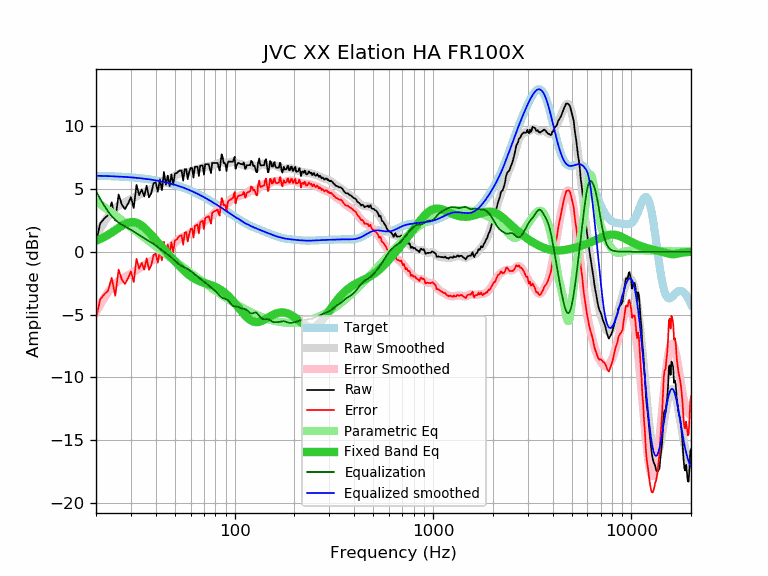

Values plotted in this chart, from the file beside it:
frequency, raw, error, smoothed, error_smoothed, equalization, parametric_eq, equalized_raw, equalized_smoothed, target
20, 0.71, -5.34, 1.23, -4.82, 4.82, 0.87, 5.53, 6.05, 6.05
21, 2.26, -3.78, 1.83, -4.21, 4.21, 1.01, 6.47, 6.04, 6.04
22, 2.64, -3.40, 2.36, -3.67, 3.67, 1.17, 6.31, 6.03, 6.03
23, 2.92, -3.10, 2.81, -3.21, 3.21, 1.35, 6.13, 6.02, 6.02
24, 3.94, -2.07, 3.18, -2.83, 2.83, 1.53, 6.77, 6.01, 6.01
25, 2.49, -3.51, 3.46, -2.54, 2.54, 1.72, 5.02, 6.00, 6.00
26, 4.56, -1.43, 3.67, -2.32, 2.32, 1.90, 6.87, 5.98, 5.98
27, 3.75, -2.22, 3.82, -2.15, 2.15, 2.07, 5.89, 5.97, 5.97
28, 3.39, -2.57, 3.95, -2.01, 2.01, 2.20, 5.40, 5.95, 5.95
29, 3.83, -2.11, 4.06, -1.88, 1.88, 2.31, 5.71, 5.94, 5.94
30, 4.35, -1.57, 4.17, -1.75, 1.75, 2.36, 6.09, 5.92, 5.92
31, 3.49, -2.42, 4.29, -1.61, 1.61, 2.36, 5.10, 5.90, 5.90
32, 5.32, -0.57, 4.42, -1.47, 1.47, 2.31, 6.78, 5.88, 5.88
33, 4.51, -1.35, 4.53, -1.33, 1.33, 2.21, 5.83, 5.86, 5.86
34, 4.96, -0.88, 4.64, -1.20, 1.20, 2.08, 6.15, 5.84, 5.84
35, 4.40, -1.42, 4.74, -1.08, 1.08, 1.92, 5.47, 5.82, 5.82
36, 5.26, -0.53, 4.83, -0.97, 0.97, 1.73, 6.22, 5.79, 5.79
37, 4.33, -1.44, 4.91, -0.86, 0.86, 1.54, 5.18, 5.77, 5.77
38, 4.67, -1.07, 4.99, -0.74, 0.74, 1.34, 5.41, 5.74, 5.74
39, 5.46, -0.25, 5.09, -0.62, 0.62, 1.14, 6.08, 5.71, 5.71
40, 5.52, -0.16, 5.18, -0.50, 0.50, 0.94, 6.01, 5.68, 5.68
41, 4.78, -0.87, 5.28, -0.37, 0.37, 0.75, 5.14, 5.65, 5.65
42, 5.76, 0.14, 5.38, -0.24, 0.24, 0.56, 5.99, 5.62, 5.62
43, 4.90, -0.69, 5.47, -0.11, 0.11, 0.38, 5.01, 5.59, 5.59
44, 6.35, 0.79, 5.55, 0.00, -0.00, 0.20, 6.35, 5.55, 5.55
45, 5.35, -0.17, 5.63, 0.11, -0.11, 0.03, 5.23, 5.52, 5.52
46, 6.06, 0.58, 5.70, 0.22, -0.22, -0.14, 5.83, 5.48, 5.48
47, 5.22, -0.23, 5.78, 0.34, -0.34, -0.30, 4.88, 5.44, 5.44
48, 6.16, 0.75, 5.86, 0.46, -0.46, -0.46, 5.70, 5.40, 5.40
49, 5.34, -0.03, 5.95, 0.59, -0.59, -0.62, 4.75, 5.37, 5.37
50, 6.23, 0.90, 6.04, 0.72, -0.72, -0.77, 5.51, 5.32, 5.32
51, 6.26, 0.97, 6.13, 0.84, -0.84, -0.91, 5.41, 5.28, 5.28
52, 6.39, 1.15, 6.20, 0.96, -0.96, -1.05, 5.43, 5.24, 5.24
53, 6.47, 1.27, 6.25, 1.05, -1.05, -1.19, 5.42, 5.20, 5.20
54, 6.47, 1.32, 6.28, 1.13, -1.13, -1.32, 5.34, 5.15, 5.15
55, 5.66, 0.55, 6.30, 1.19, -1.19, -1.44, 4.47, 5.11, 5.11
56, 6.57, 1.51, 6.31, 1.25, -1.25, -1.56, 5.32, 5.06, 5.06
57, 6.57, 1.55, 6.32, 1.30, -1.30, -1.67, 5.26, 5.01, 5.01
58, 5.78, 0.81, 6.33, 1.37, -1.37, -1.77, 4.41, 4.96, 4.96
59, 6.34, 1.42, 6.36, 1.44, -1.44, -1.87, 4.90, 4.92, 4.92
60, 6.67, 1.80, 6.39, 1.52, -1.52, -1.95, 5.14, 4.87, 4.87
61, 6.67, 1.85, 6.43, 1.61, -1.61, -2.03, 5.05, 4.82, 4.82
62, 5.90, 1.13, 6.47, 1.71, -1.71, -2.10, 4.19, 4.77, 4.77
63, 6.77, 2.05, 6.51, 1.80, -1.80, -2.17, 4.97, 4.72, 4.72
64, 6.77, 2.10, 6.55, 1.89, -1.89, -2.23, 4.88, 4.66, 4.66
65, 6.77, 2.16, 6.59, 1.98, -1.98, -2.28, 4.79, 4.61, 4.61
66, 6.02, 1.46, 6.62, 2.06, -2.06, -2.33, 3.95, 4.56, 4.56
67, 6.84, 2.33, 6.65, 2.15, -2.15, -2.37, 4.69, 4.51, 4.51
68, 6.87, 2.41, 6.68, 2.23, -2.23, -2.40, 4.64, 4.45, 4.45
69, 6.87, 2.47, 6.71, 2.31, -2.31, -2.44, 4.55, 4.40, 4.40
70, 6.14, 1.79, 6.74, 2.39, -2.39, -2.47, 3.75, 4.35, 4.35
71, 6.97, 2.68, 6.76, 2.47, -2.47, -2.50, 4.50, 4.29, 4.29
72, 6.97, 2.73, 6.77, 2.54, -2.54, -2.53, 4.43, 4.24, 4.24
73, 6.97, 2.78, 6.79, 2.61, -2.61, -2.56, 4.36, 4.18, 4.18
74, 6.97, 2.84, 6.81, 2.68, -2.68, -2.59, 4.29, 4.13, 4.13
75, 6.58, 2.50, 6.83, 2.75, -2.75, -2.62, 3.83, 4.07, 4.07
76, 6.26, 2.24, 6.85, 2.83, -2.83, -2.65, 3.43, 4.02, 4.02
77, 7.07, 3.10, 6.87, 2.90, -2.90, -2.69, 4.16, 3.97, 3.97
78, 7.07, 3.16, 6.90, 2.98, -2.98, -2.72, 4.08, 3.91, 3.91
79, 7.07, 3.21, 6.92, 3.06, -3.06, -2.76, 4.00, 3.86, 3.86
... 553 more rows
